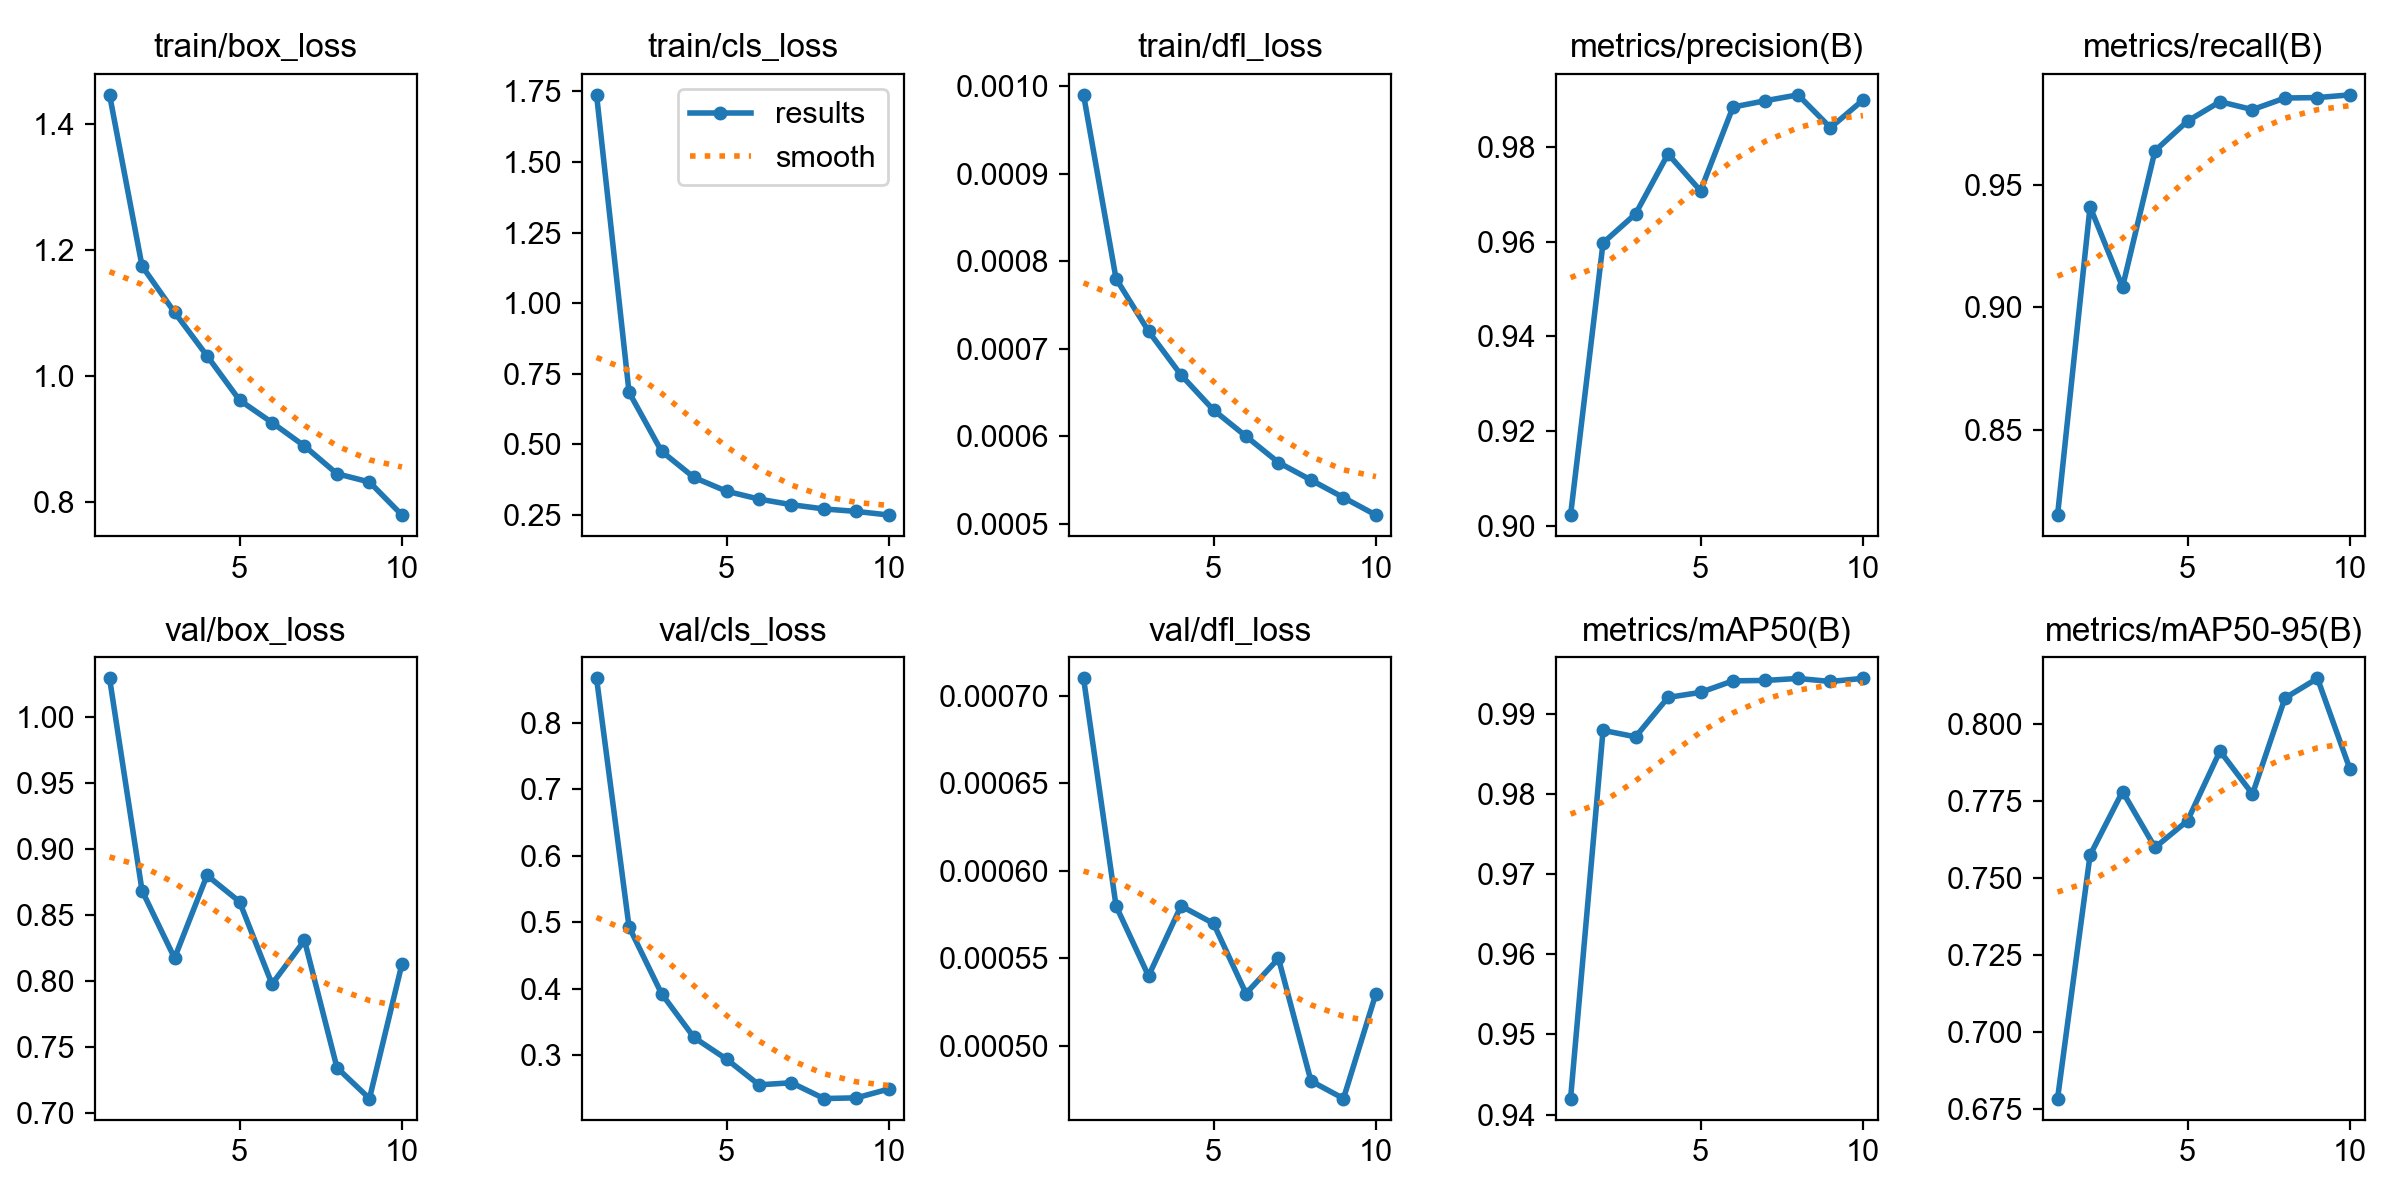

The table this chart was drawn from, first rows:
epoch, time, train/box_loss, train/cls_loss, train/dfl_loss, metrics/precision(B), metrics/recall(B), metrics/mAP50(B), metrics/mAP50-95(B), val/box_loss, val/cls_loss, val/dfl_loss, lr/pg0, lr/pg1, lr/pg2
1, 641.4, 1.447, 1.738, 0.00099, 0.9023, 0.8151, 0.942, 0.6783, 1.029, 0.8666, 0.00071, 0.0005539, 0.0005539, 0.0005539
2, 1394, 1.175, 0.6848, 0.00078, 0.9597, 0.9412, 0.988, 0.7575, 0.8682, 0.4929, 0.00058, 0.0009997, 0.0009997, 0.0009997
3, 2101, 1.101, 0.4759, 0.00072, 0.9658, 0.9084, 0.9872, 0.7782, 0.8173, 0.3926, 0.00054, 0.001336, 0.001336, 0.001336
4, 2787, 1.032, 0.383, 0.00067, 0.9785, 0.9641, 0.9921, 0.76, 0.8798, 0.3266, 0.00058, 0.001172, 0.001172, 0.001172
5, 3553, 0.9617, 0.3344, 0.00063, 0.9707, 0.9762, 0.9927, 0.7687, 0.8599, 0.2941, 0.00057, 0.001007, 0.001007, 0.001007
6, 4341, 0.926, 0.3065, 0.0006, 0.9884, 0.9841, 0.9941, 0.7914, 0.7976, 0.2554, 0.00053, 0.0008418, 0.0008418, 0.0008418
7, 5135, 0.8887, 0.2866, 0.00057, 0.9898, 0.9809, 0.9942, 0.7773, 0.8306, 0.2586, 0.00055, 0.0006768, 0.0006768, 0.0006768
8, 6064, 0.8447, 0.2716, 0.00055, 0.991, 0.9856, 0.9944, 0.8086, 0.7343, 0.2348, 0.00048, 0.0005118, 0.0005118, 0.0005118
9, 6907, 0.8316, 0.2628, 0.00053, 0.9841, 0.9858, 0.9941, 0.815, 0.7109, 0.2359, 0.00047, 0.0003467, 0.0003467, 0.0003467
10, 7742, 0.7791, 0.25, 0.00051, 0.9899, 0.9869, 0.9945, 0.7855, 0.8128, 0.2492, 0.00053, 0.0001817, 0.0001817, 0.0001817
